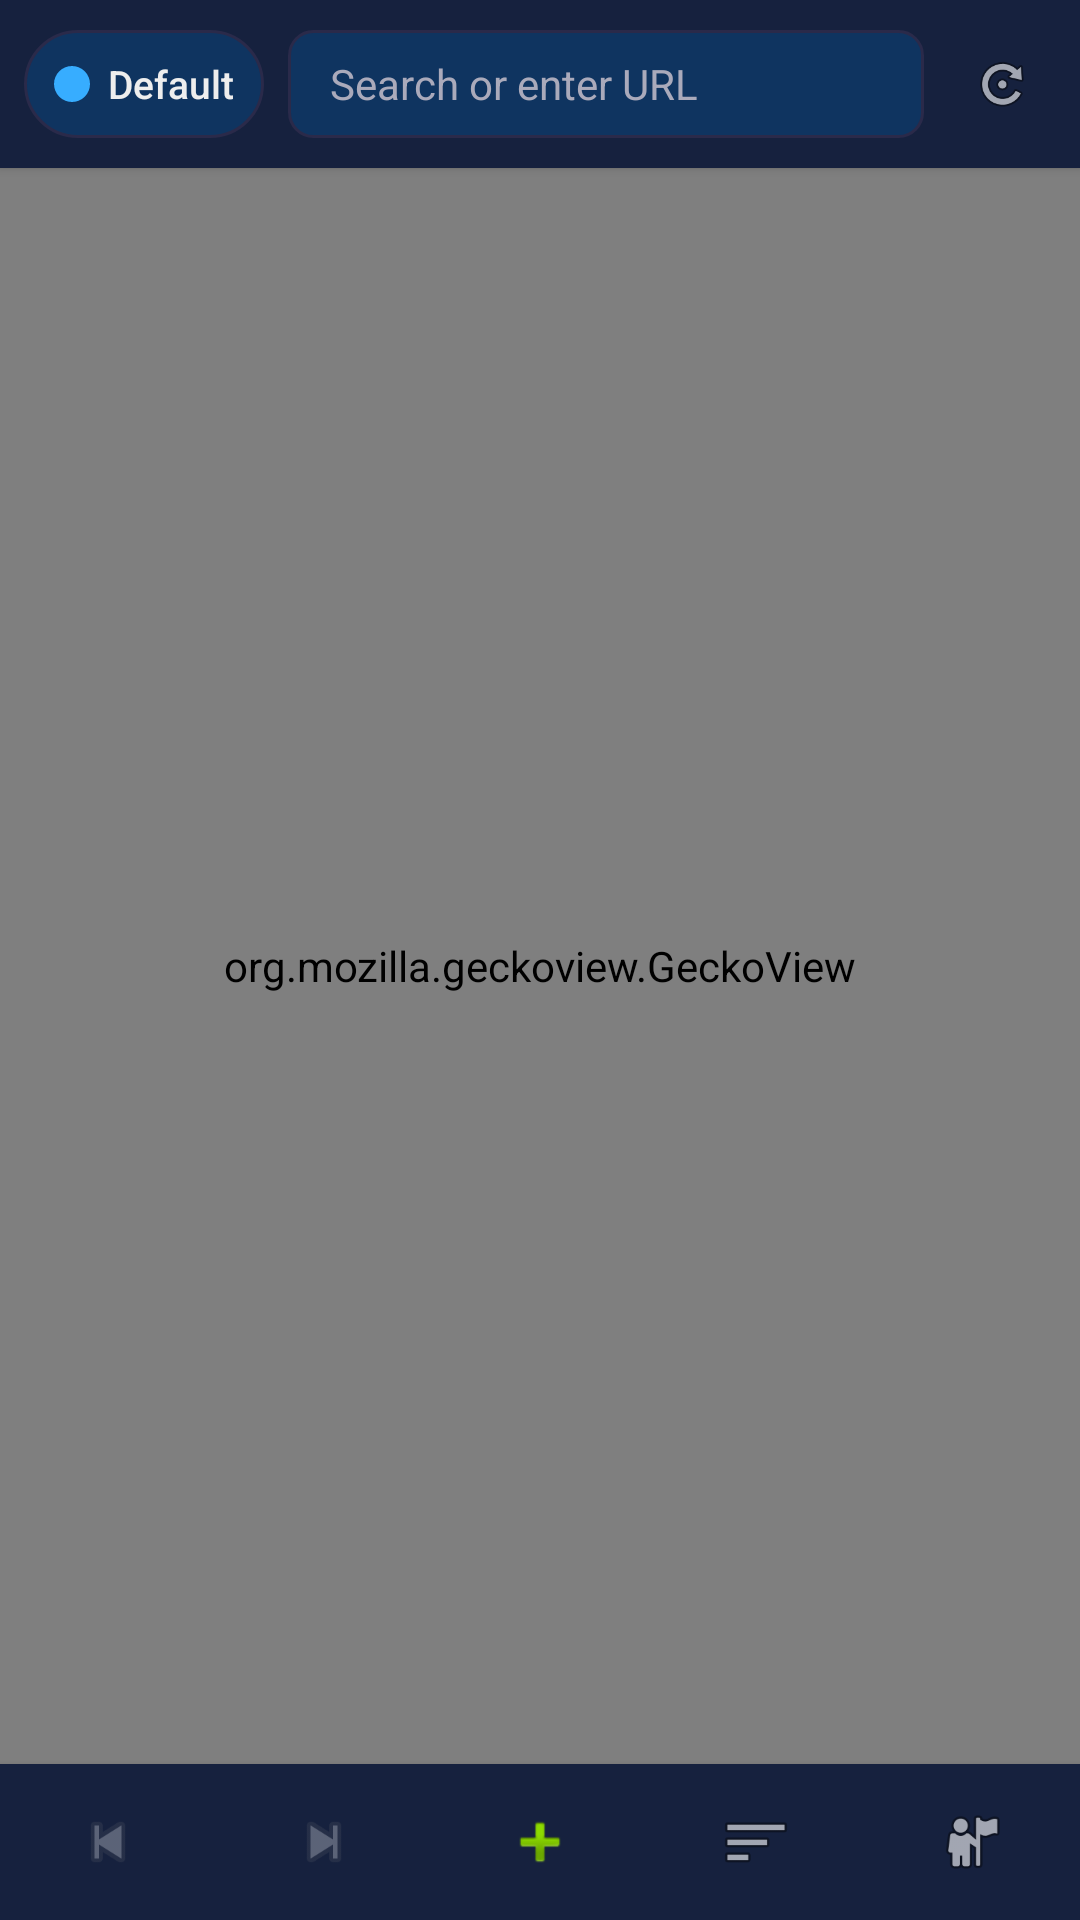

Android layout source for this screen:
<!-- AndroidManifest.xml: application theme Theme.SpaceBrowser -->
<!-- res/layout/activity_browser.xml -->
<?xml version="1.0" encoding="utf-8"?>
<androidx.constraintlayout.widget.ConstraintLayout
    xmlns:android="http://schemas.android.com/apk/res/android"
    xmlns:app="http://schemas.android.com/apk/res-auto"
    android:layout_width="match_parent"
    android:layout_height="match_parent"
    android:background="@color/background">

    
    <LinearLayout
        android:id="@+id/toolbar"
        android:layout_width="0dp"
        android:layout_height="56dp"
        android:orientation="horizontal"
        android:gravity="center_vertical"
        android:paddingHorizontal="8dp"
        android:background="@color/surface"
        android:elevation="2dp"
        app:layout_constraintTop_toTopOf="parent"
        app:layout_constraintStart_toStartOf="parent"
        app:layout_constraintEnd_toEndOf="parent">

        
        <LinearLayout
            android:id="@+id/space_indicator"
            android:layout_width="wrap_content"
            android:layout_height="36dp"
            android:orientation="horizontal"
            android:gravity="center_vertical"
            android:paddingHorizontal="10dp"
            android:background="@drawable/space_indicator_bg"
            android:clickable="true"
            android:focusable="true">

            <ImageView
                android:id="@+id/space_dot"
                android:layout_width="12dp"
                android:layout_height="12dp"
                android:src="@drawable/circle"
                android:layout_marginEnd="6dp"/>

            <TextView
                android:id="@+id/space_name"
                android:layout_width="wrap_content"
                android:layout_height="wrap_content"
                android:text="Default"
                android:textColor="@color/text_primary"
                android:textSize="13sp"
                android:fontFamily="sans-serif-medium"
                android:maxWidth="100dp"
                android:ellipsize="end"
                android:maxLines="1"/>
        </LinearLayout>

        
        <EditText
            android:id="@+id/url_bar"
            android:layout_width="0dp"
            android:layout_height="36dp"
            android:layout_weight="1"
            android:layout_marginHorizontal="8dp"
            android:background="@drawable/url_bar_bg"
            android:paddingHorizontal="14dp"
            android:textColor="@color/text_primary"
            android:textColorHint="@color/text_secondary"
            android:textSize="14sp"
            android:hint="Search or enter URL"
            android:inputType="textUri"
            android:imeOptions="actionGo"
            android:singleLine="true"
            android:selectAllOnFocus="true"/>

        
        <ImageView
            android:id="@+id/btn_reload"
            android:layout_width="36dp"
            android:layout_height="36dp"
            android:padding="8dp"
            android:src="@android:drawable/ic_menu_rotate"
            android:contentDescription="Reload"
            android:clickable="true"
            android:focusable="true"/>
    </LinearLayout>

    
    <ProgressBar
        android:id="@+id/progress_bar"
        style="@android:style/Widget.ProgressBar.Horizontal"
        android:layout_width="0dp"
        android:layout_height="3dp"
        android:visibility="gone"
        android:progressTint="@color/accent"
        app:layout_constraintTop_toBottomOf="@id/toolbar"
        app:layout_constraintStart_toStartOf="parent"
        app:layout_constraintEnd_toEndOf="parent"/>

    
    <org.mozilla.geckoview.GeckoView
        android:id="@+id/gecko_view"
        android:layout_width="0dp"
        android:layout_height="0dp"
        app:layout_constraintTop_toBottomOf="@id/progress_bar"
        app:layout_constraintBottom_toTopOf="@id/bottom_bar"
        app:layout_constraintStart_toStartOf="parent"
        app:layout_constraintEnd_toEndOf="parent"/>

    
    <LinearLayout
        android:id="@+id/bottom_bar"
        android:layout_width="0dp"
        android:layout_height="52dp"
        android:orientation="horizontal"
        android:gravity="center"
        android:background="@color/surface"
        android:elevation="4dp"
        app:layout_constraintBottom_toBottomOf="parent"
        app:layout_constraintStart_toStartOf="parent"
        app:layout_constraintEnd_toEndOf="parent">

        <ImageView
            android:id="@+id/btn_back"
            android:layout_width="0dp"
            android:layout_height="44dp"
            android:layout_weight="1"
            android:padding="10dp"
            android:src="@android:drawable/ic_media_previous"
            android:contentDescription="Back"
            android:alpha="0.3"
            android:clickable="true"
            android:focusable="true"/>

        <ImageView
            android:id="@+id/btn_forward"
            android:layout_width="0dp"
            android:layout_height="44dp"
            android:layout_weight="1"
            android:padding="10dp"
            android:src="@android:drawable/ic_media_next"
            android:contentDescription="Forward"
            android:alpha="0.3"
            android:clickable="true"
            android:focusable="true"/>

        <ImageView
            android:id="@+id/btn_new_tab"
            android:layout_width="0dp"
            android:layout_height="44dp"
            android:layout_weight="1"
            android:padding="10dp"
            android:src="@android:drawable/ic_input_add"
            android:contentDescription="New Tab"
            android:clickable="true"
            android:focusable="true"/>

        <ImageView
            android:id="@+id/btn_tabs"
            android:layout_width="0dp"
            android:layout_height="44dp"
            android:layout_weight="1"
            android:padding="10dp"
            android:src="@android:drawable/ic_menu_sort_by_size"
            android:contentDescription="Tabs"
            android:clickable="true"
            android:focusable="true"/>

        <ImageView
            android:id="@+id/btn_spaces"
            android:layout_width="0dp"
            android:layout_height="44dp"
            android:layout_weight="1"
            android:padding="10dp"
            android:src="@android:drawable/ic_menu_myplaces"
            android:contentDescription="Spaces"
            android:clickable="true"
            android:focusable="true"/>
    </LinearLayout>

</androidx.constraintlayout.widget.ConstraintLayout>
<!-- resources referenced by this layout -->
<resources>
  <color name="accent">#E94560</color>
  <color name="background">#1A1A2E</color>
  <color name="surface">#16213E</color>
  <color name="text_primary">#EEEEEE</color>
  <color name="text_secondary">#AAAABB</color>
  <!-- drawable circle (drawable) -->
  <?xml version="1.0" encoding="utf-8"?>
  <shape xmlns:android="http://schemas.android.com/apk/res/android"
      android:shape="oval">
      <solid android:color="#37ADFF"/>
      <size android:width="16dp" android:height="16dp"/>
  </shape>
  <!-- drawable space_indicator_bg (drawable) -->
  <?xml version="1.0" encoding="utf-8"?>
  <shape xmlns:android="http://schemas.android.com/apk/res/android"
      android:shape="rectangle">
      <solid android:color="#0F3460"/>
      <corners android:radius="18dp"/>
      <stroke android:width="1dp" android:color="#2A2A4A"/>
  </shape>
  <!-- drawable url_bar_bg (drawable) -->
  <?xml version="1.0" encoding="utf-8"?>
  <shape xmlns:android="http://schemas.android.com/apk/res/android"
      android:shape="rectangle">
      <solid android:color="#0F3460"/>
      <corners android:radius="8dp"/>
      <stroke android:width="1dp" android:color="#2A2A4A"/>
  </shape>
  <style name="Theme.SpaceBrowser" parent="Theme.Material3.Dark.NoActionBar">
          
          <item name="colorPrimary">@color/accent</item>
          <item name="colorPrimaryContainer">@color/accent_dark</item>
          <item name="colorOnPrimary">@color/white</item>
  
          
          <item name="colorSurface">@color/surface</item>
          <item name="colorSurfaceVariant">@color/surface_variant</item>
          <item name="colorOnSurface">@color/text_primary</item>
          <item name="colorOnSurfaceVariant">@color/text_secondary</item>
  
          
          <item name="android:colorBackground">@color/background</item>
          <item name="colorOnBackground">@color/text_primary</item>
  
          
          <item name="android:statusBarColor">@color/surface</item>
          <item name="android:navigationBarColor">@color/surface</item>
          <item name="android:windowLightStatusBar">false</item>
  
          
          <item name="bottomSheetDialogTheme">@style/SpaceBrowser.BottomSheet</item>
      </style>
  <color name="accent_dark">#C23152</color>
  <color name="white">#FFFFFF</color>
  <color name="surface_variant">#0F3460</color>
  <style name="SpaceBrowser.BottomSheet" parent="ThemeOverlay.Material3.BottomSheetDialog">
          <item name="bottomSheetStyle">@style/SpaceBrowser.BottomSheetStyle</item>
      </style>
  <style name="SpaceBrowser.BottomSheetStyle" parent="Widget.Material3.BottomSheet.Modal">
          <item name="backgroundTint">@color/surface</item>
          <item name="shapeAppearance">@style/SpaceBrowser.BottomSheetShape</item>
      </style>
  <style name="SpaceBrowser.BottomSheetShape" parent="">
          <item name="cornerFamily">rounded</item>
          <item name="cornerSizeTopLeft">16dp</item>
          <item name="cornerSizeTopRight">16dp</item>
      </style>
</resources>
